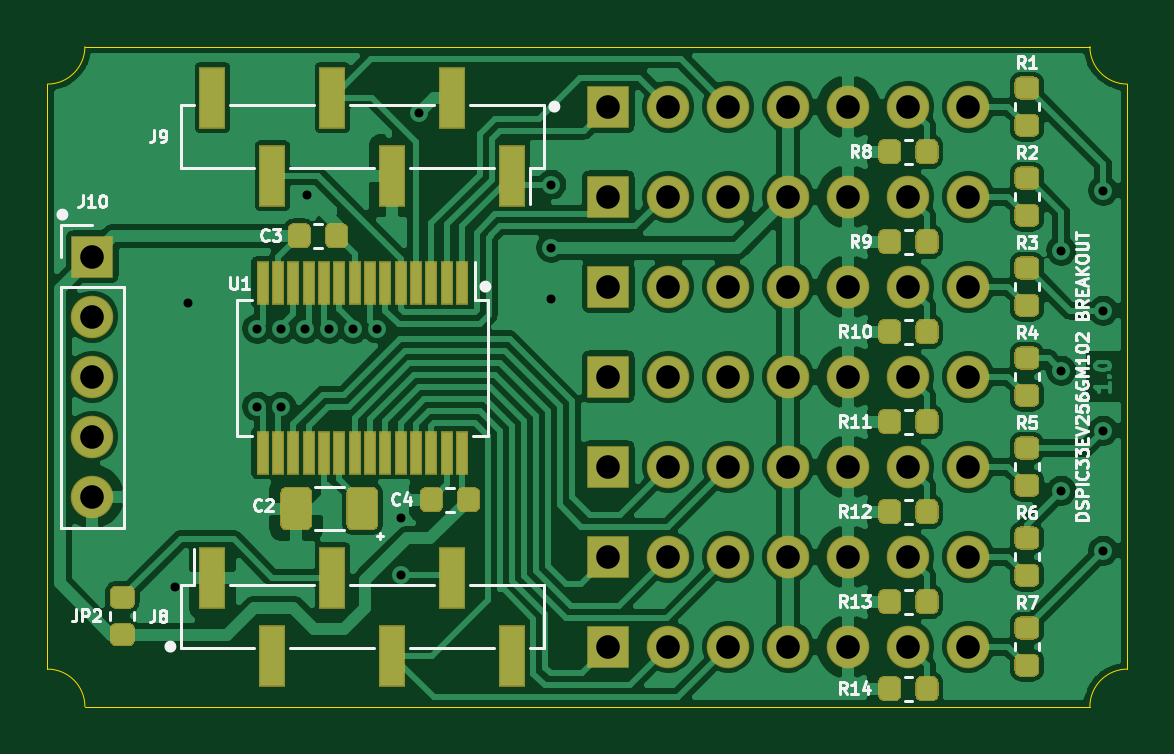
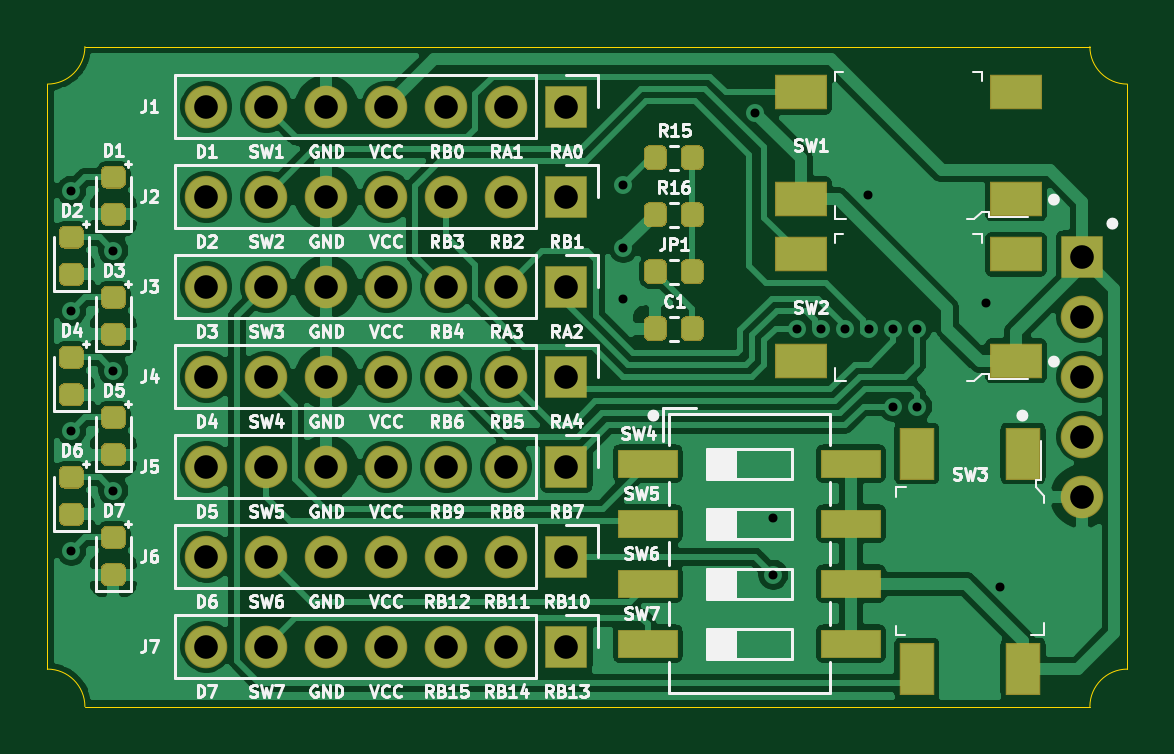
Circuit board: 8 layer files. Board 45.7 x 27.9 mm.
- bottom_copper: dspic33ev256gm102-B_Cu.gbl (139667 bytes)
- bottom_mask: dspic33ev256gm102-B_Mask.gbs (11056 bytes)
- bottom_silk: dspic33ev256gm102-B_SilkS.gbo (76813 bytes)
- outline: dspic33ev256gm102-Edge_Cuts.gm1 (1053 bytes)
- top_copper: dspic33ev256gm102-F_Cu.gtl (186842 bytes)
- top_mask: dspic33ev256gm102-F_Mask.gts (16744 bytes)
- top_silk: dspic33ev256gm102-F_SilkS.gto (29162 bytes)
- drill: dspic33ev256gm102.drl (1317 bytes)

=== bottom_copper: dspic33ev256gm102-B_Cu.gbl (139667 bytes, source omitted) ===
=== bottom_mask: dspic33ev256gm102-B_Mask.gbs (11056 bytes, source omitted) ===
=== bottom_silk: dspic33ev256gm102-B_SilkS.gbo (76813 bytes, source omitted) ===
=== outline: dspic33ev256gm102-Edge_Cuts.gm1 ===
%TF.GenerationSoftware,KiCad,Pcbnew,(5.1.6)-1*%
%TF.CreationDate,2020-07-31T18:02:46-07:00*%
%TF.ProjectId,dspic33ev256gm102,64737069-6333-4336-9576-323536676d31,rev?*%
%TF.SameCoordinates,Original*%
%TF.FileFunction,Profile,NP*%
%FSLAX46Y46*%
G04 Gerber Fmt 4.6, Leading zero omitted, Abs format (unit mm)*
G04 Created by KiCad (PCBNEW (5.1.6)-1) date 2020-07-31 18:02:46*
%MOMM*%
%LPD*%
G01*
G04 APERTURE LIST*
%TA.AperFunction,Profile*%
%ADD10C,0.050000*%
%TD*%
G04 APERTURE END LIST*
D10*
X197612000Y-75247500D02*
G75*
G02*
X196024500Y-73660000I0J1587500D01*
G01*
X196024500Y-101600000D02*
G75*
G02*
X197612000Y-100012500I1587500J0D01*
G01*
X151892000Y-75247500D02*
G75*
G03*
X153479500Y-73660000I0J1587500D01*
G01*
X151892000Y-100012500D02*
G75*
G02*
X153479500Y-101600000I0J-1587500D01*
G01*
X153479500Y-101600000D02*
X196024500Y-101600000D01*
X151892000Y-75247500D02*
X151892000Y-100012500D01*
X196024500Y-73660000D02*
X153479500Y-73660000D01*
X197612000Y-100012500D02*
X197612000Y-75247500D01*
M02*

=== top_copper: dspic33ev256gm102-F_Cu.gtl (186842 bytes, source omitted) ===
=== top_mask: dspic33ev256gm102-F_Mask.gts (16744 bytes, source omitted) ===
=== top_silk: dspic33ev256gm102-F_SilkS.gto (29162 bytes, source omitted) ===
=== drill: dspic33ev256gm102.drl ===
M48
; DRILL file {KiCad (5.1.6)-1} date 07/31/20 18:05:47
; FORMAT={-:-/ absolute / inch / decimal}
; #@! TF.CreationDate,2020-07-31T18:05:47-07:00
; #@! TF.GenerationSoftware,Kicad,Pcbnew,(5.1.6)-1
FMAT,2
INCH
T1C0.0150
T2C0.0394
%
G90
G05
T1
X6.1925Y-3.8
X6.215Y-3.3275
X6.33Y-3.37
X6.33Y-3.5
X6.37Y-3.37
X6.37Y-3.5
X6.41Y-3.37
X6.4125Y-3.1475
X6.45Y-3.37
X6.49Y-3.37
X6.53Y-3.37
X6.57Y-3.685
X6.57Y-3.78
X6.6Y-3.01
X6.82Y-3.13
X6.82Y-3.235
X6.82Y-3.32
X7.67Y-3.24
X7.67Y-3.44
X7.67Y-3.64
X7.74Y-3.14
X7.74Y-3.34
X7.74Y-3.54
X7.74Y-3.74
T2
X6.915Y-3.75
X7.015Y-3.75
X7.115Y-3.75
X7.215Y-3.75
X7.315Y-3.75
X7.415Y-3.75
X7.515Y-3.75
X6.915Y-3.45
X7.015Y-3.45
X7.115Y-3.45
X7.215Y-3.45
X7.315Y-3.45
X7.415Y-3.45
X7.515Y-3.45
X6.915Y-3.9
X7.015Y-3.9
X7.115Y-3.9
X7.215Y-3.9
X7.315Y-3.9
X7.415Y-3.9
X7.515Y-3.9
X6.055Y-3.25
X6.055Y-3.35
X6.055Y-3.45
X6.055Y-3.55
X6.055Y-3.65
X6.915Y-3.3
X7.015Y-3.3
X7.115Y-3.3
X7.215Y-3.3
X7.315Y-3.3
X7.415Y-3.3
X7.515Y-3.3
X6.915Y-3.15
X7.015Y-3.15
X7.115Y-3.15
X7.215Y-3.15
X7.315Y-3.15
X7.415Y-3.15
X7.515Y-3.15
X6.915Y-3.0
X7.015Y-3.0
X7.115Y-3.0
X7.215Y-3.0
X7.315Y-3.0
X7.415Y-3.0
X7.515Y-3.0
X6.915Y-3.6
X7.015Y-3.6
X7.115Y-3.6
X7.215Y-3.6
X7.315Y-3.6
X7.415Y-3.6
X7.515Y-3.6
T0
M30

